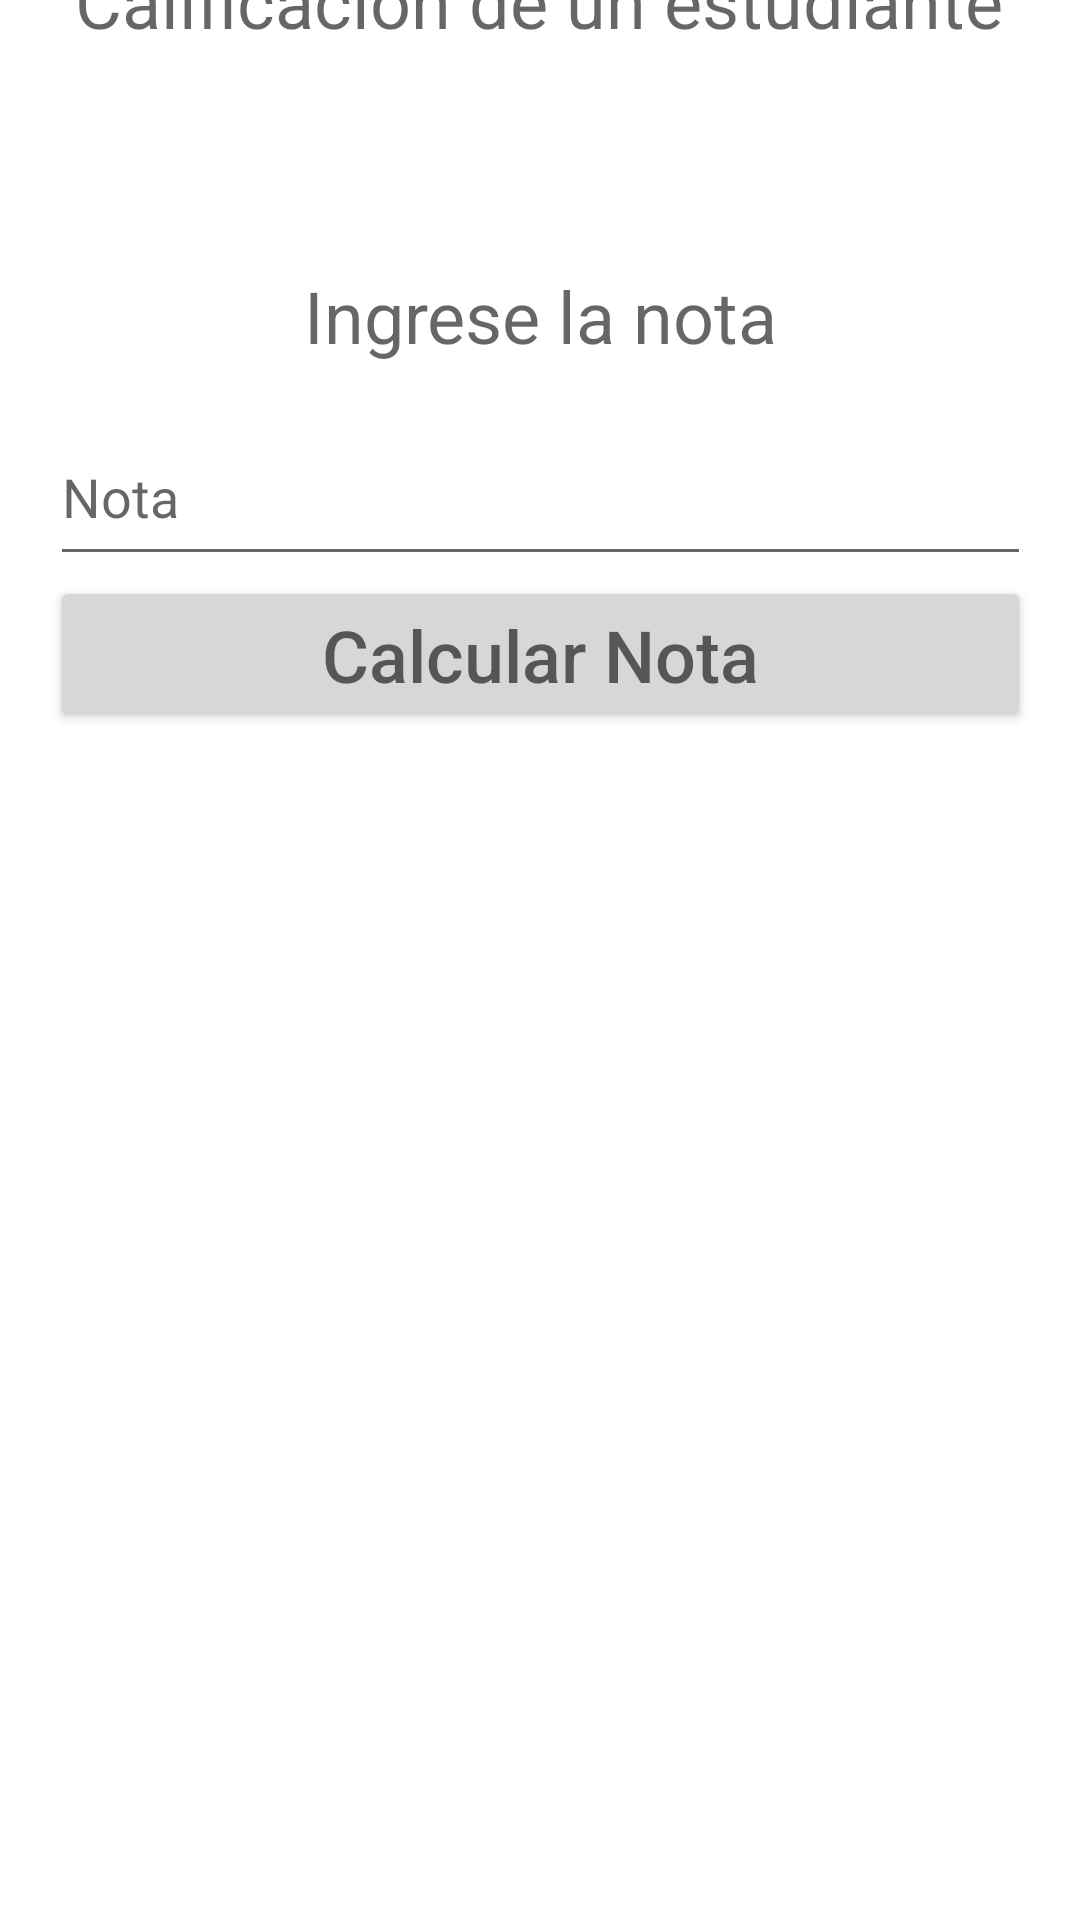

The Android layout XML behind this screen, and the referenced resources:
<!-- AndroidManifest.xml: application theme Theme.MyApp3Practica3 -->
<!-- res/layout/activity_ejercicio1.xml -->
<?xml version="1.0" encoding="utf-8"?>
<androidx.constraintlayout.widget.ConstraintLayout xmlns:android="http://schemas.android.com/apk/res/android"
    xmlns:app="http://schemas.android.com/apk/res-auto"
    xmlns:tools="http://schemas.android.com/tools"
    android:layout_width="match_parent"
    android:layout_height="match_parent"
    tools:context=".Ejercicio1">

    <LinearLayout
        android:layout_width="376dp"
        android:layout_height="122dp"
        android:orientation="vertical"
        app:layout_constraintBottom_toTopOf="@+id/linearLayout4"
        app:layout_constraintEnd_toEndOf="parent"
        app:layout_constraintHorizontal_bias="0.542"
        app:layout_constraintStart_toStartOf="parent"
        app:layout_constraintTop_toTopOf="parent">

        <TextView
            android:id="@+id/titulo1"
            android:layout_width="match_parent"
            android:layout_height="36dp"
            android:hint="@string/titulo1"
            android:textAlignment="center"
            android:textSize="24sp" />

        <ImageButton
            android:id="@+id/regresar"
            android:layout_width="194dp"
            android:layout_height="85dp"
            android:background="@drawable/regresar"
            android:contentDescription="Regresar"
            android:onClick="main"
            android:scaleType="fitXY"
            android:textAlignment="center"
            app:srcCompat="@drawable/regresar" />
    </LinearLayout>

    <LinearLayout
        android:id="@+id/linearLayout4"
        android:layout_width="327dp"
        android:layout_height="443dp"
        android:layout_marginBottom="108dp"
        android:orientation="vertical"
        app:layout_constraintBottom_toBottomOf="parent"
        app:layout_constraintEnd_toEndOf="parent"
        app:layout_constraintStart_toStartOf="parent">

        <TextView
            android:id="@+id/ingresoNota"
            android:layout_width="match_parent"
            android:layout_height="47dp"
            android:hint="@string/ingresoNota"
            android:textAlignment="center"
            android:textSize="24sp" />

        <EditText
            android:id="@+id/nota"
            android:layout_width="match_parent"
            android:layout_height="56dp"
            android:ems="10"
            android:hint="@string/nota"
            android:inputType="textPersonName" />

        <Button
            android:id="@+id/calcularNota"
            android:layout_width="match_parent"
            android:layout_height="wrap_content"
            android:hint="@string/calcularNota"
            android:onClick="calculo"
            android:textSize="24sp" />

        <TextView
            android:id="@+id/resultadoNota"
            android:layout_width="match_parent"
            android:layout_height="56dp"
            android:textSize="24sp" />
    </LinearLayout>
</androidx.constraintlayout.widget.ConstraintLayout>
<!-- resources referenced by this layout -->
<resources>
  <string name="calcularNota">Calcular Nota</string>
  <string name="ingresoNota">Ingrese la nota</string>
  <string name="nota">Nota</string>
  <string name="titulo1">Calificación de un estudiante</string>
  <style name="Theme.MyApp3Practica3" parent="Theme.MaterialComponents.DayNight.DarkActionBar">
          
          <item name="colorPrimary">@color/purple_500</item>
          <item name="colorPrimaryVariant">@color/purple_700</item>
          <item name="colorOnPrimary">@color/white</item>
          
          <item name="colorSecondary">@color/teal_200</item>
          <item name="colorSecondaryVariant">@color/teal_700</item>
          <item name="colorOnSecondary">@color/black</item>
          
          <item name="android:statusBarColor">?attr/colorPrimaryVariant</item>
          
      </style>
  <!-- not gathered from this repository: default colours our renderer supplied (Android Studio template values) -->
  <color name="purple_500">#FF6200EE</color>
  <color name="purple_700">#FF3700B3</color>
  <color name="teal_200">#FF03DAC5</color>
  <color name="teal_700">#FF018786</color>
  <color name="black">#FF000000</color>
  <color name="white">#FFFFFFFF</color>
</resources>
